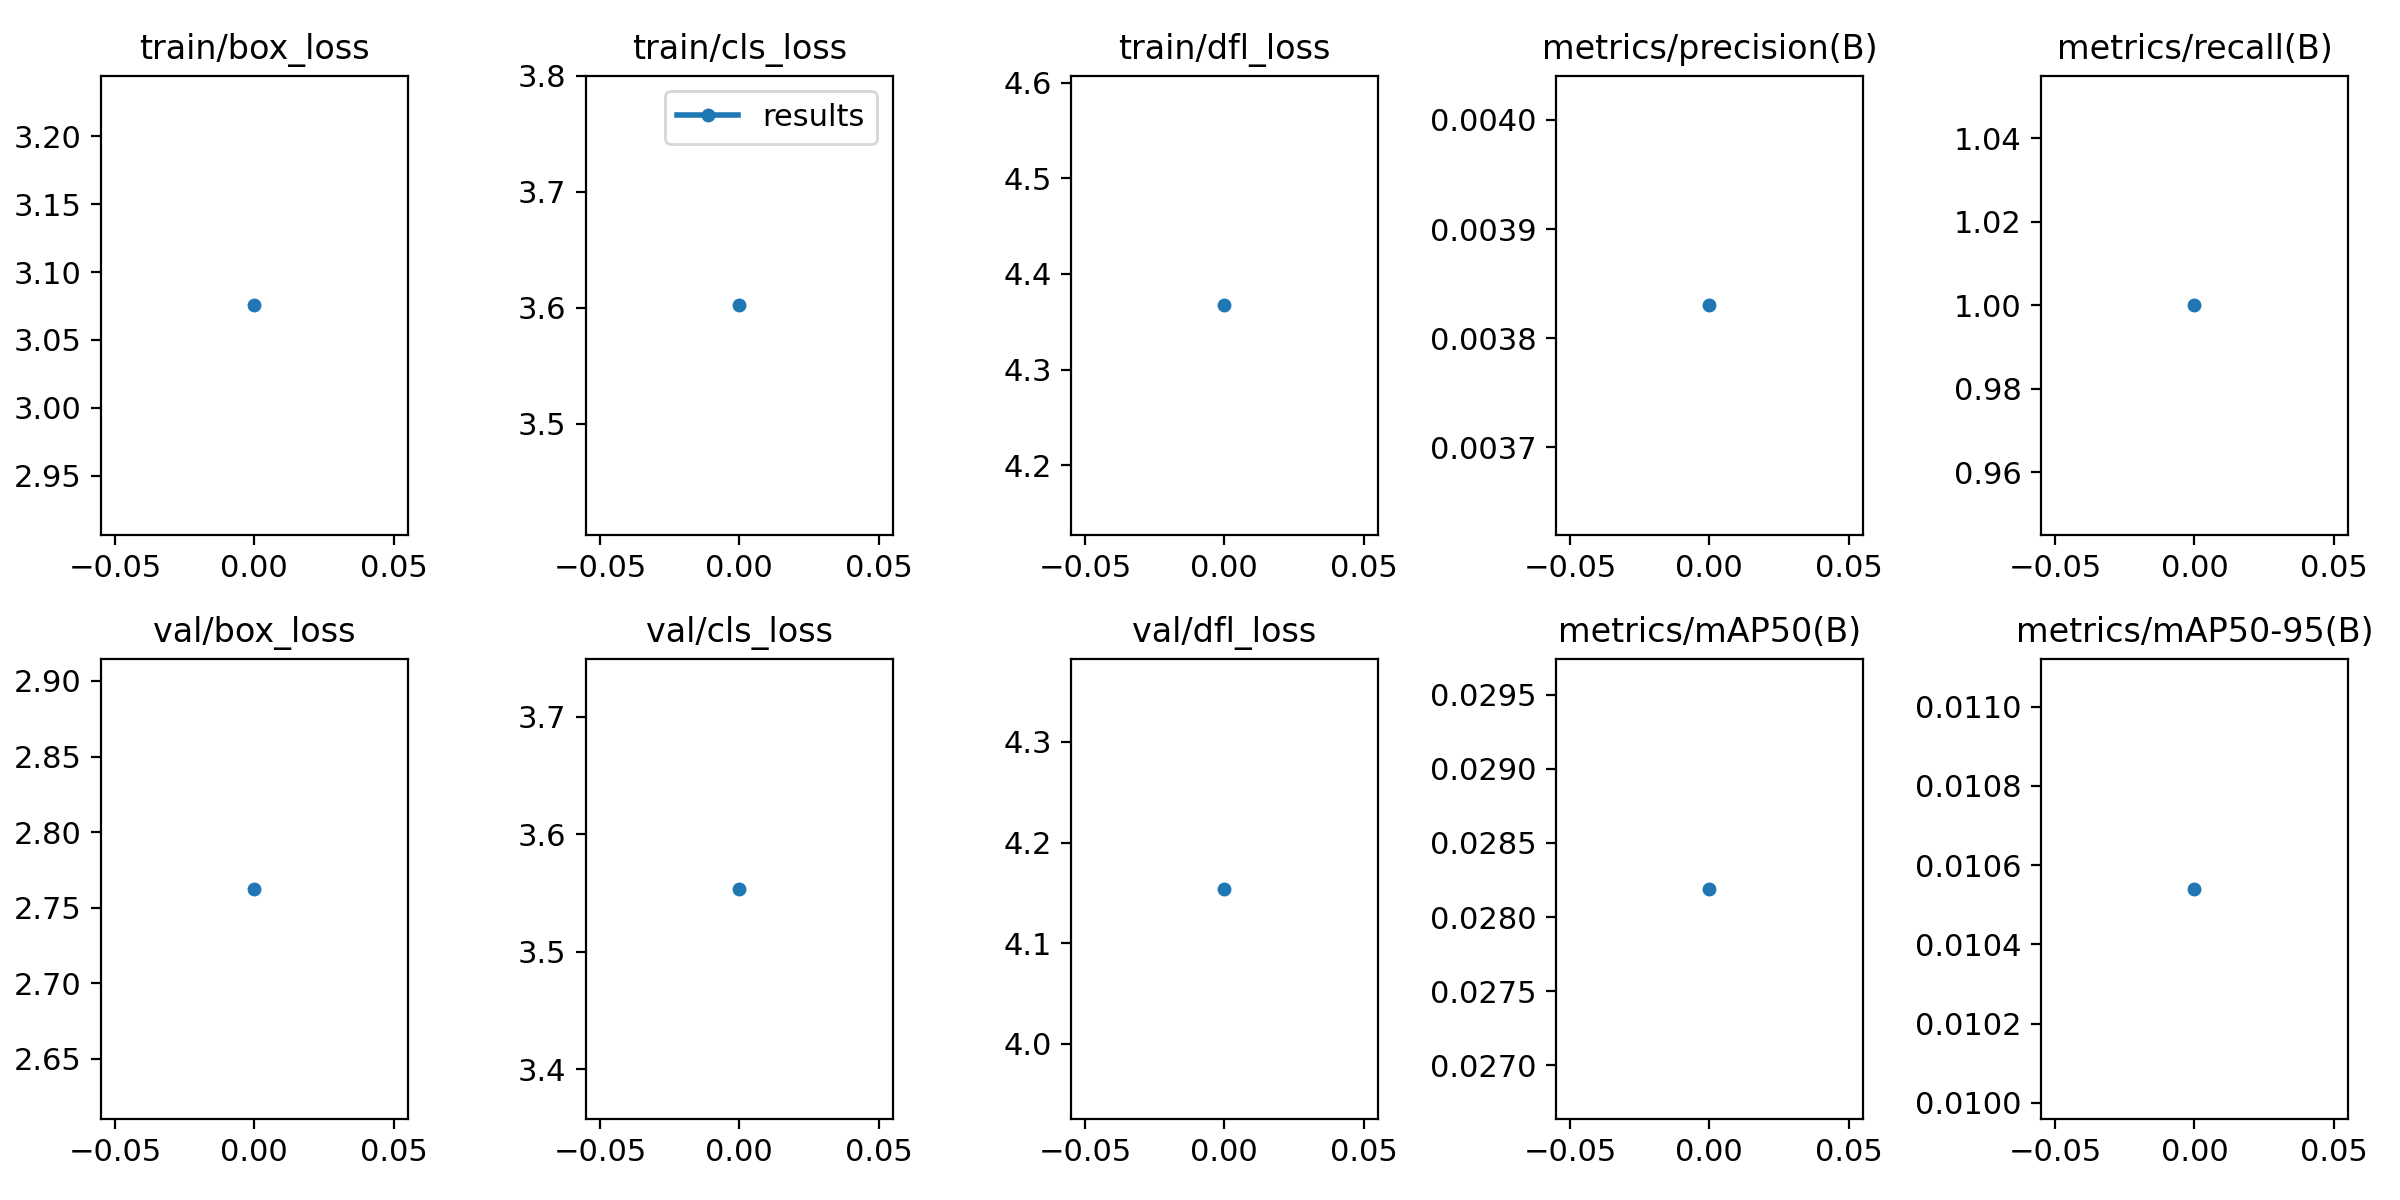

The data file committed next to this chart (first rows):
epoch, train/box_loss, train/cls_loss, train/dfl_loss, metrics/precision(B), metrics/recall(B), metrics/mAP50(B), metrics/mAP50-95(B), val/box_loss, val/cls_loss, val/dfl_loss, lr/pg0, lr/pg1, lr/pg2
0, 3.075, 3.602, 4.367, 0.00383, 1, 0.02819, 0.01054, 2.763, 3.554, 4.154, 0.0964, 0.0004, 0.0004
